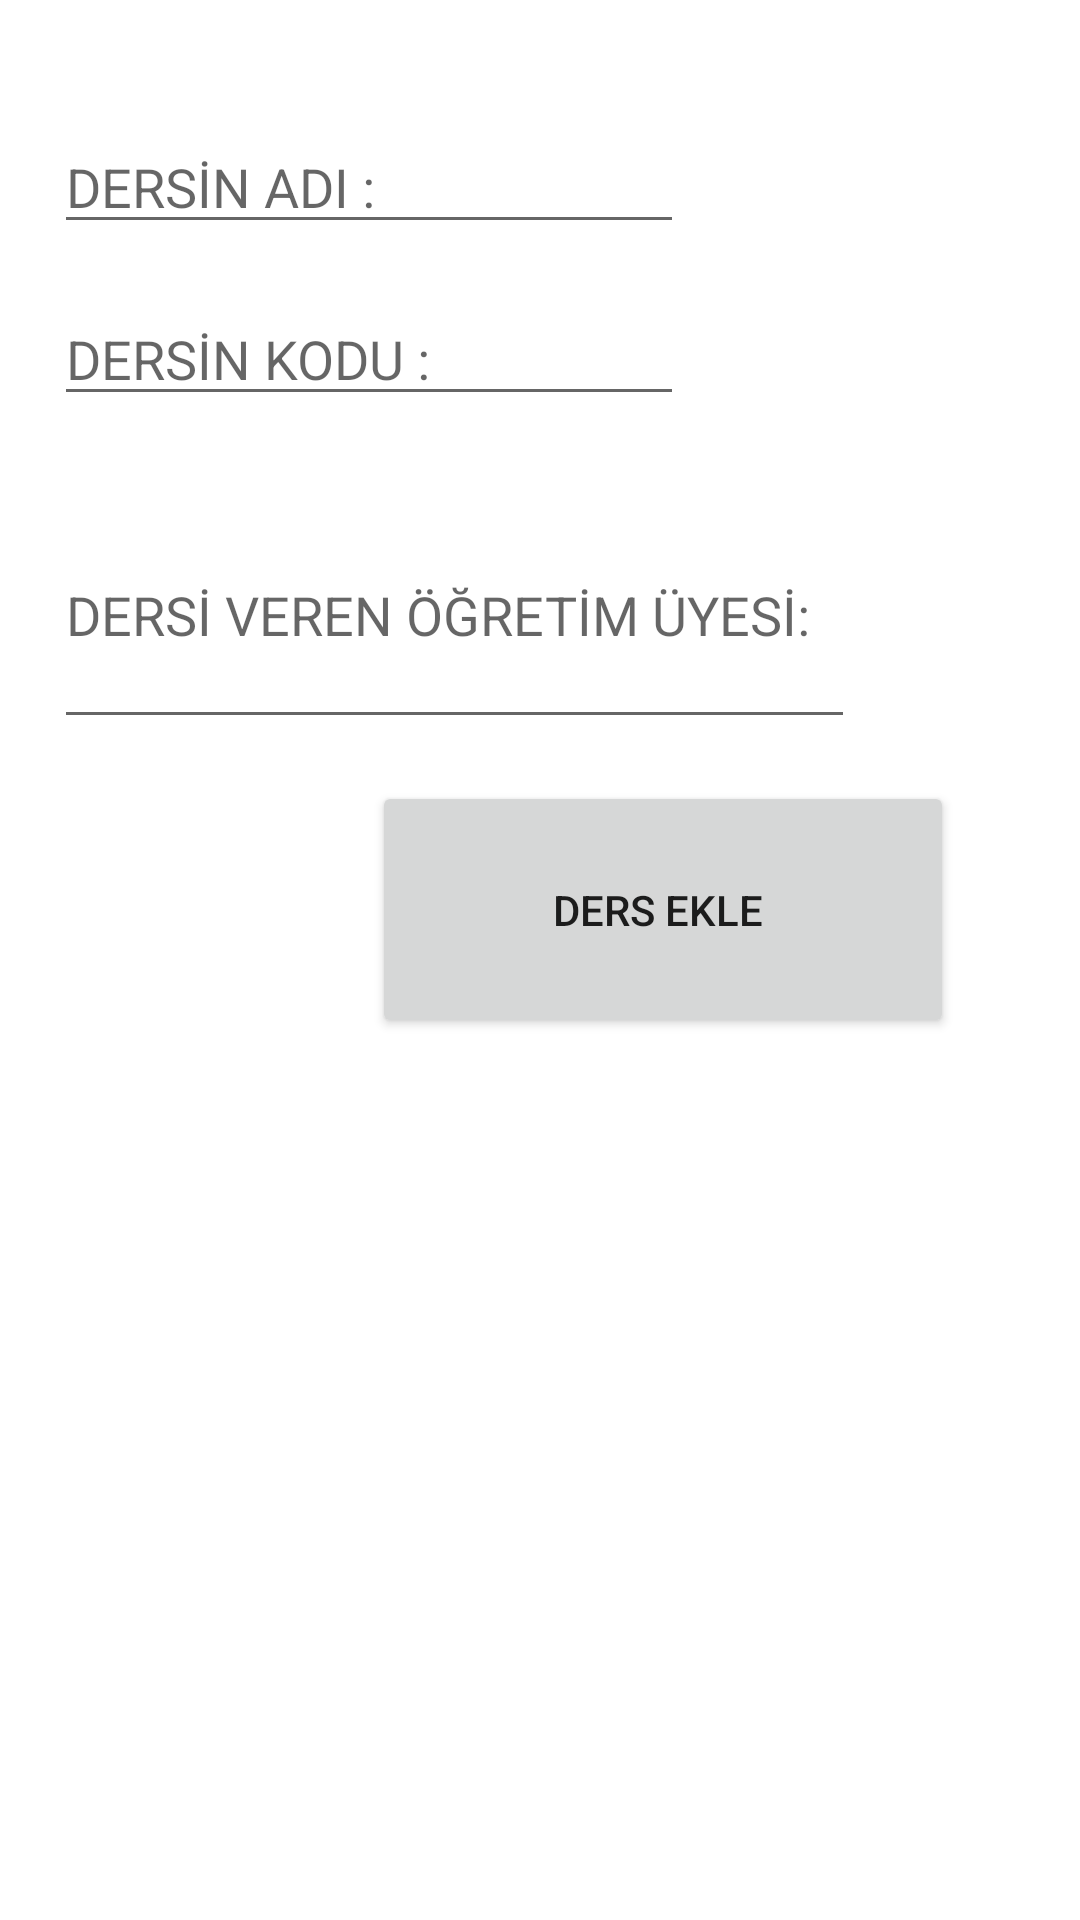

Here is an Android app screen rendered from its layout file. Give the layout XML and the strings, colors and styles it references.
<!-- AndroidManifest.xml: application theme Theme.ATAOBS -->
<!-- res/layout/fragment_ders_ekle.xml -->
<?xml version="1.0" encoding="utf-8"?>
<androidx.constraintlayout.widget.ConstraintLayout xmlns:android="http://schemas.android.com/apk/res/android"
    xmlns:app="http://schemas.android.com/apk/res-auto"
    xmlns:tools="http://schemas.android.com/tools"
    android:layout_width="match_parent"
    android:layout_height="match_parent"
    tools:context=".DersEkleFragment">

    <EditText
        android:id="@+id/dersaditext"
        android:layout_width="wrap_content"
        android:layout_height="wrap_content"
        android:layout_marginStart="18dp"
        android:layout_marginTop="40dp"
        android:layout_marginBottom="16dp"
        android:ems="10"
        android:hint="DERSİN ADI :"
        android:inputType="textPersonName"
        app:layout_constraintBottom_toTopOf="@+id/derskodutext"
        app:layout_constraintStart_toStartOf="parent"
        app:layout_constraintTop_toTopOf="parent" />

    <EditText
        android:id="@+id/derskodutext"
        android:layout_width="wrap_content"
        android:layout_height="wrap_content"
        android:layout_marginStart="18dp"
        android:layout_marginBottom="22dp"
        android:ems="10"
        android:hint="DERSİN KODU :"
        android:inputType="textPersonName"
        app:layout_constraintBottom_toTopOf="@+id/hocaaditext"
        app:layout_constraintStart_toStartOf="parent"
        app:layout_constraintTop_toBottomOf="@+id/dersaditext" />

    <EditText
        android:id="@+id/hocaaditext"
        android:layout_width="0dp"
        android:layout_height="0dp"
        android:layout_marginStart="18dp"
        android:layout_marginEnd="33dp"
        android:layout_marginBottom="14dp"
        android:ems="10"
        android:hint="DERSİ VEREN ÖĞRETİM ÜYESİ:"
        android:inputType="textPersonName"
        app:layout_constraintBottom_toTopOf="@+id/derseklebutton"
        app:layout_constraintEnd_toEndOf="@+id/derseklebutton"
        app:layout_constraintStart_toStartOf="parent"
        app:layout_constraintTop_toBottomOf="@+id/derskodutext" />

    <Button
        android:id="@+id/derseklebutton"
        android:layout_width="194dp"
        android:layout_height="0dp"
        android:layout_marginEnd="42dp"
        android:layout_marginBottom="294dp"
        android:text="DERS EKLE "
        app:layout_constraintBottom_toBottomOf="parent"
        app:layout_constraintEnd_toEndOf="parent"
        app:layout_constraintTop_toBottomOf="@+id/hocaaditext" />
</androidx.constraintlayout.widget.ConstraintLayout>
<!-- resources referenced by this layout -->
<resources>
  <style name="Theme.ATAOBS" parent="Theme.MaterialComponents.DayNight.DarkActionBar">
          
          <item name="colorPrimary">@color/purple_500</item>
          <item name="colorPrimaryVariant">@color/purple_700</item>
          <item name="colorOnPrimary">@color/white</item>
          
          <item name="colorSecondary">@color/teal_200</item>
          <item name="colorSecondaryVariant">@color/teal_700</item>
          <item name="colorOnSecondary">@color/black</item>
          
          <item name="android:statusBarColor">?attr/colorPrimaryVariant</item>
          
      </style>
  <!-- not gathered from this repository: default colours our renderer supplied (Android Studio template values) -->
  <color name="purple_500">#FF6200EE</color>
  <color name="purple_700">#FF3700B3</color>
  <color name="teal_200">#FF03DAC5</color>
  <color name="teal_700">#FF018786</color>
  <color name="black">#FF000000</color>
  <color name="white">#FFFFFFFF</color>
</resources>
